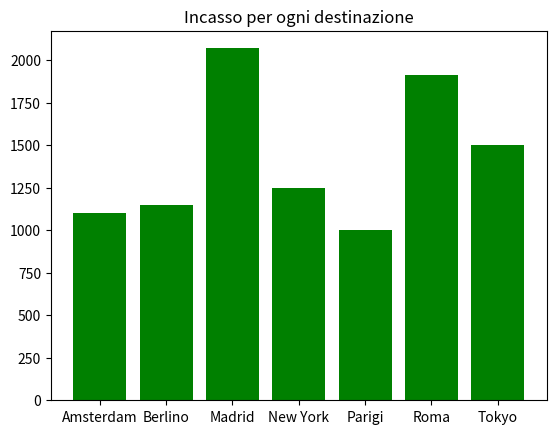
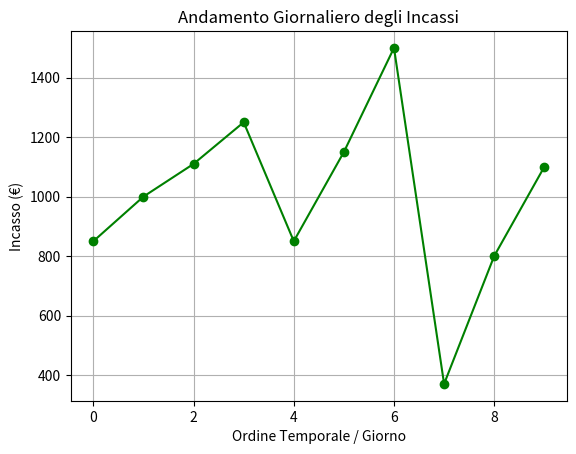
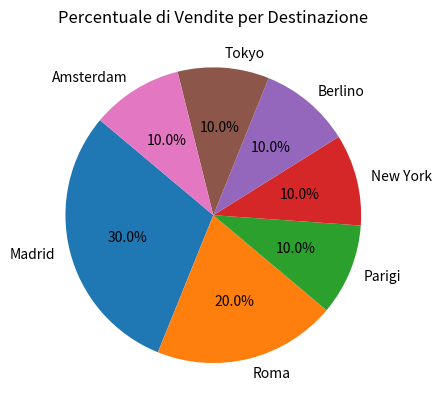
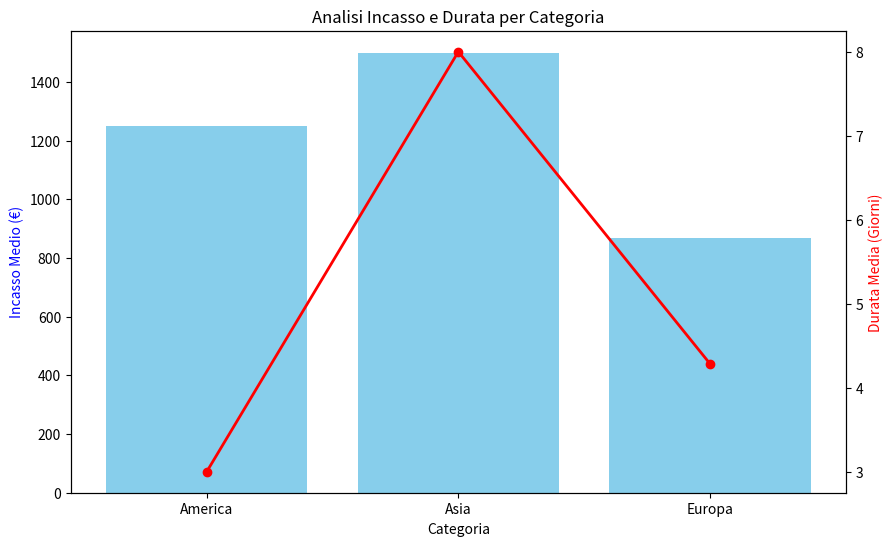

Reproduce these figures in Python, in order.

"""Progetto 3 di Python Analisi per un Sistema di Prenotazione Viaggi"""

import numpy as np
import pandas as pd
import matplotlib.pyplot as plt


"""Parte 1 – Variabili e Tipi di Dati"""

nome = "Mario Rossi"
età = 20
saldo_conto = 500.45
vip = True
destinazioni = ["Roma", "Londra", "New York", "Parigi", "Madrid"]
destinazione_prezzo = {"Roma" : 200, "Londra" : 800, "New York" : 20000, "Parigi" : 450, "Madrid" : 500}


"""Punto 2 - Programmazione ad Oggetti (OOP)"""


class Clienti:
    def __init__(self, nome, eta, vip):
        self.nome = nome
        self.eta = eta
        self.vip = vip

    def info_clienti(self):
        print(f"Nome cliente: {self.nome} \n Età: {self.eta} \n Utente VIP: {self.vip}")

class Viaggio:
    def __init__(self, destinazione, prezzo, durata_giorni):
        self.destinazione = destinazione
        self.prezzo = prezzo
        self.durata_giorni = durata_giorni

class Prenotazione:
    def __init__(self, cliente, viaggio):
        self.cliente = cliente
        self.viaggio = viaggio
        self.prezzo_viaggio = 0

    def calcolo_prezzo(self):
        if self.cliente.vip == True:
            self.prezzo_viaggio = self.viaggio.prezzo * 0.90
            print(f"Sei un utente VIP, il prezzo del viaggio è: {self.prezzo_viaggio}")
        else:
            prezzo_viaggio = self.viaggio.prezzo
            print(f"Non sei un utente VIP, il prezzo del viaggio è: {self.prezzo_viaggio}")

        return self.prezzo_viaggio

    def dettagli(self):
        print(f"L'utente {self.cliente.nome} ha aquistato il viaggio a {self.viaggio.destinazione} e ha pagato {self.prezzo_viaggio}€ \n")

cliente1 = Clienti("Luca Verdi", 25, True)
viaggio1 = Viaggio("Parigi", 500, 5)
prenotazione1 = Prenotazione(cliente1, viaggio1)
prenotazione1.calcolo_prezzo()
print("\n I dettagli del viaggio sono: \n")
prenotazione1.dettagli()


"""Parte 3 – NumPy"""

prenotazioni_ricevute = np.random.randint(200, 2001, 100)

prezzo_medio=np.mean(prenotazioni_ricevute)
prezzo_massimo = np.max(prenotazioni_ricevute)
prezzo_minimo = np.min(prenotazioni_ricevute)
prezzo_deviazione_standard = np.std(prenotazioni_ricevute)
numero_prenotazioni_sopra_media = np.sum(prenotazioni_ricevute > prezzo_medio)
percentuale_sopra_media = (numero_prenotazioni_sopra_media/len(prenotazioni_ricevute))*100
print(prenotazioni_ricevute)
print(f"\n Il prezzo medio è: {prezzo_medio} \n")
print(f"\n Il prezzo minimo è: {prezzo_minimo} \n")
print(f"\n Il prezzo massimo è: {prezzo_massimo} \n")
print(f"\n La deviazione standard  è: {prezzo_deviazione_standard} \n")
print(f"La percentuale di prenotazioni sopra la media è: {percentuale_sopra_media}% \n")

""" Parte 4 – Pandas """

dati = {
    "Cliente" : ["Luca Bianchi", "Giulia Ferrari", "Andrea Esposito", "Francesca Romano", "Alessandro Ricci", "Elena Marino", "Matteo Greco", "Sara Bruno", "Federico Galli", "Chiara Conti"],
    "Destinazione": ["Madrid", "Parigi", "Roma", "New York", "Madrid", "Berlino", "Tokyo", "Madrid", "Roma", "Amsterdam"],
    "Prezzo" : [850, 1000, 1110, 1250, 850, 1150, 1500, 370, 800, 1100],
    "Giorno_Partenza" : ["2026-01-01", "2026-04-05", "2026-05-01", "2026-06-02", "2026-06-08", "2026-07-19", "2026-08-12", "2026-08-15", "2026-11-01", "2026-12-25"],  
    "Durata" : [5, 4, 6, 3, 5, 7, 8, 2, 4, 4],
    "Incasso" : [850, 1000, 1110, 1250, 850, 1150, 1500, 370, 800, 1100]
}

df = pd.DataFrame(dati)
totale_incasso = df["Incasso"].sum()
incasso_medio_destinazione = df.groupby("Destinazione")["Incasso"].mean()
top_3 = df['Destinazione'].value_counts().head(3)
print(df)
print(f"L'incasso totale è : {totale_incasso}")
print(f"L'incasso medio per destinazione è: {incasso_medio_destinazione}")
print(f"Le 3 destinazioni più vendute sono: {top_3}")


""" Parte 5 – Matplotlib """

incasso_per_destinazione = df.groupby("Destinazione")["Incasso"].sum()

plt.bar(incasso_per_destinazione.index, incasso_per_destinazione.values, color = "green")
plt.title("Incasso per ogni destinazione")
plt.show()

# Andamento basato sull'ordine delle righe nel dataframe
plt.plot(df['Incasso'], marker='o', linestyle='-', color='green')
plt.title('Andamento Giornaliero degli Incassi')
plt.ylabel('Incasso (€)')
plt.xlabel('Ordine Temporale / Giorno')
plt.grid(True)
plt.show()

# Contiamo le occorrenze
vendite_count = df['Destinazione'].value_counts()

# Creazione del grafico a torta
plt.pie(vendite_count, labels=vendite_count.index, autopct='%1.1f%%', startangle=140)
plt.title('Percentuale di Vendite per Destinazione')
"""plt.ylabel('') # Rimuove l'etichetta verticale per estetica"""
plt.show()


""" Parte 6 – Analisi Avanzata """

mappa_categorie = {
    "Madrid" : "Europa",
    "Roma" : "Europa",
    "Parigi": "Europa",
    "Tokyo" : "Asia",
    "Amsterdam" : "Europa",
    "New York" : "America"
}

df["Categoria"] = df["Destinazione"].map(mappa_categorie)

analisi = df.groupby("Categoria").agg({
    "Incasso" : "sum",
    "Durata" : "mean"
})

print("\n--- Analisi per Categoria ---")
print(analisi)

df.to_csv("prenotazioni_analizzate.csv", index=False)
print("\nFile 'prenotazioni_analizzate.csv' creato con successo!")

""" Parte 7 – Estensioni """

def top_clienti(dataframe, n):
    return dataframe['Cliente'].value_counts().head(n)

n = 3
print(f"\nI {n} clienti con più prenotazioni sono:")
print(top_clienti(df, n))


# --- Parte 7: Grafico Combinato ---

# 1. Prepariamo i dati calcolando le medie per categoria
stats_grafico = df.groupby("Categoria").agg({
    "Incasso": "mean",
    "Durata": "mean"
})

# 2. Creiamo la figura e il primo asse (ax1)
fig, ax1 = plt.subplots(figsize=(10, 6))

# BARRE: asse X = i nomi delle categorie, asse Y = l'incasso medio
ax1.bar(stats_grafico.index, stats_grafico['Incasso'], color='skyblue', label='Incasso Medio (€)')
ax1.set_xlabel('Categoria')
ax1.set_ylabel('Incasso Medio (€)', color='blue')

# 3. Creiamo il secondo asse (ax2) che condivide la stessa X
ax2 = ax1.twinx()

# LINEA: asse X = i nomi, asse Y = la durata media
ax2.plot(stats_grafico.index, stats_grafico['Durata'], color='red', marker='o', linewidth=2, label='Durata Media (Giorni)')
ax2.set_ylabel('Durata Media (Giorni)', color='red')

plt.title('Analisi Incasso e Durata per Categoria')
plt.show()
